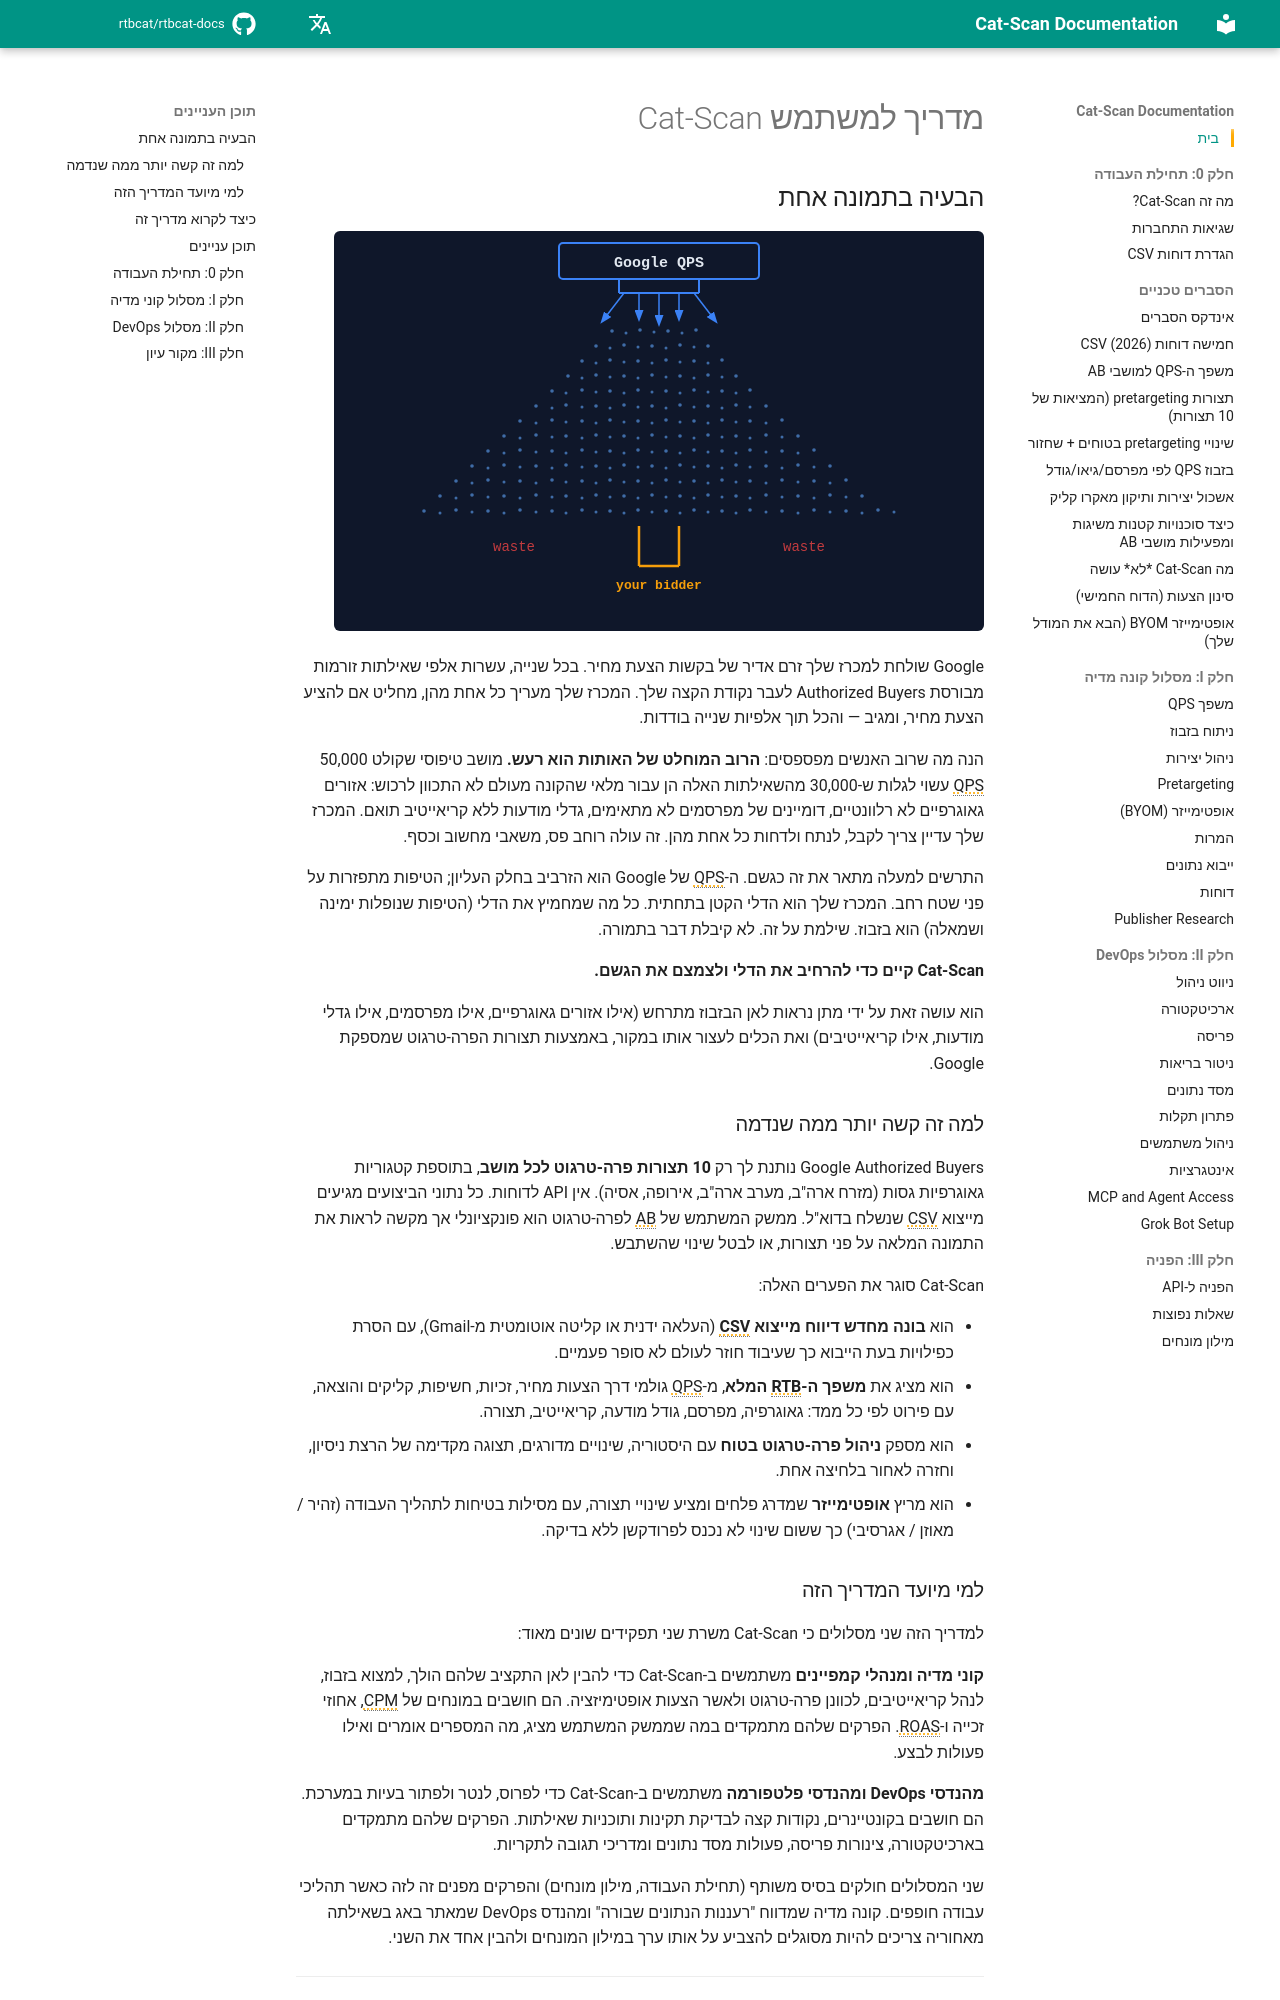

repository: rtbcat/rtbcat-docs · page: he/index.html · generator: mkdocs

# מדריך למשתמש Cat-Scan

## הבעיה בתמונה אחת

![משפך QPS](../assets/qps-funnel.svg)

Google שולחת למכרז שלך זרם אדיר של בקשות הצעת מחיר. בכל שנייה, עשרות אלפי
שאילתות זורמות מבורסת Authorized Buyers לעבר נקודת הקצה שלך. המכרז שלך מעריך
כל אחת מהן, מחליט אם להציע הצעת מחיר, ומגיב — והכל תוך אלפיות שנייה בודדות.

הנה מה שרוב האנשים מפספסים: **הרוב המוחלט של האותות הוא רעש.** מושב טיפוסי
שקולט 50,000 QPS עשוי לגלות ש-30,000 מהשאילתות האלה הן עבור מלאי שהקונה
מעולם לא התכוון לרכוש: אזורים גאוגרפיים לא רלוונטיים, דומיינים של מפרסמים
לא מתאימים, גדלי מודעות ללא קריאייטיב תואם. המכרז שלך עדיין צריך לקבל,
לנתח ולדחות כל אחת מהן. זה עולה רוחב פס, משאבי מחשוב וכסף.

התרשים למעלה מתאר את זה כגשם. ה-QPS של Google הוא הזרביב בחלק העליון;
הטיפות מתפזרות על פני שטח רחב. המכרז שלך הוא הדלי הקטן בתחתית. כל מה
שמחמיץ את הדלי (הטיפות שנופלות ימינה ושמאלה) הוא בזבוז. שילמת על זה.
לא קיבלת דבר בתמורה.

**Cat-Scan קיים כדי להרחיב את הדלי ולצמצם את הגשם.**

הוא עושה זאת על ידי מתן נראות לאן הבזבוז מתרחש (אילו אזורים גאוגרפיים,
אילו מפרסמים, אילו גדלי מודעות, אילו קריאייטיבים) ואת הכלים לעצור אותו
במקור, באמצעות תצורות הפרה-טרגוט שמספקת Google.

### למה זה קשה יותר ממה שנדמה

Google Authorized Buyers נותנת לך רק **10 תצורות פרה-טרגוט לכל מושב**, בתוספת
קטגוריות גאוגרפיות גסות (מזרח ארה"ב, מערב ארה"ב, אירופה, אסיה). אין API
לדוחות. כל נתוני הביצועים מגיעים מייצוא CSV שנשלח בדוא"ל. ממשק המשתמש של
AB לפרה-טרגוט הוא פונקציונלי אך מקשה לראות את התמונה המלאה על פני תצורות,
או לבטל שינוי שהשתבש.

Cat-Scan סוגר את הפערים האלה:

- הוא **בונה מחדש דיווח מייצוא CSV** (העלאה ידנית או קליטה אוטומטית מ-Gmail),
  עם הסרת כפילויות בעת הייבוא כך שעיבוד חוזר לעולם לא סופר פעמיים.
- הוא מציג את **משפך ה-RTB המלא**, מ-QPS גולמי דרך הצעות מחיר, זכיות,
  חשיפות, קליקים והוצאה, עם פירוט לפי כל ממד: גאוגרפיה, מפרסם, גודל
  מודעה, קריאייטיב, תצורה.
- הוא מספק **ניהול פרה-טרגוט בטוח** עם היסטוריה, שינויים מדורגים, תצוגה
  מקדימה של הרצת ניסיון, וחזרה לאחור בלחיצה אחת.
- הוא מריץ **אופטימייזר** שמדרג פלחים ומציע שינויי תצורה, עם מסילות בטיחות
  לתהליך העבודה (זהיר / מאוזן / אגרסיבי) כך ששום שינוי לא נכנס לפרודקשן
  ללא בדיקה.

### למי מיועד המדריך הזה

למדריך הזה שני מסלולים כי Cat-Scan משרת שני תפקידים שונים מאוד:

**קוני מדיה ומנהלי קמפיינים** משתמשים ב-Cat-Scan כדי להבין לאן התקציב שלהם
הולך, למצוא בזבוז, לנהל קריאייטיבים, לכוונן פרה-טרגוט ולאשר הצעות
אופטימיזציה. הם חושבים במונחים של CPM, אחוזי זכייה ו-ROAS. הפרקים שלהם
מתמקדים במה שממשק המשתמש מציג, מה המספרים אומרים ואילו פעולות לבצע.

**מהנדסי DevOps ומהנדסי פלטפורמה** משתמשים ב-Cat-Scan כדי לפרוס, לנטר
ולפתור בעיות במערכת. הם חושבים בקונטיינרים, נקודות קצה לבדיקת תקינות
ותוכניות שאילתות. הפרקים שלהם מתמקדים בארכיטקטורה, צינורות פריסה, פעולות
מסד נתונים ומדריכי תגובה לתקריות.

שני המסלולים חולקים בסיס משותף (תחילת העבודה, מילון מונחים) והפרקים מפנים
זה לזה כאשר תהליכי עבודה חופפים. קונה מדיה שמדווח "רעננות הנתונים שבורה"
ומהנדס DevOps שמאתר באג בשאילתה מאחוריה צריכים להיות מסוגלים להצביע על
אותו ערך במילון המונחים ולהבין אחד את השני.

---

## כיצד לקרוא מדריך זה

- **חלק 0** הוא לכולם. התחילו כאן.
- **חלק I** הוא מסלול קוני המדיה. אם אתם עובדים בקמפיינים, אופטימיזציה
  או רכישה, זה המסלול שלכם.
- **חלק II** הוא מסלול ה-DevOps. אם אתם פורסים, מנטרים או מנהלים את
  Cat-Scan, זה המסלול שלכם.
- **חלק III** הוא מקור עיון משותף: מילון מונחים, שאלות נפוצות ואינדקס API.

אין צורך לקרוא לינארית. כל פרק עומד בפני עצמו. עקבו אחר הקישורים
שמתאימים לתפקיד שלכם.

---

## תוכן עניינים
